Run: headless pygame with SDL's dummy video driver; simulated clock (each Clock.tick advances the game by its frame time, no real sleeping); random seed 0; keys injected as events and as key.get_pressed() state; no mouse input.
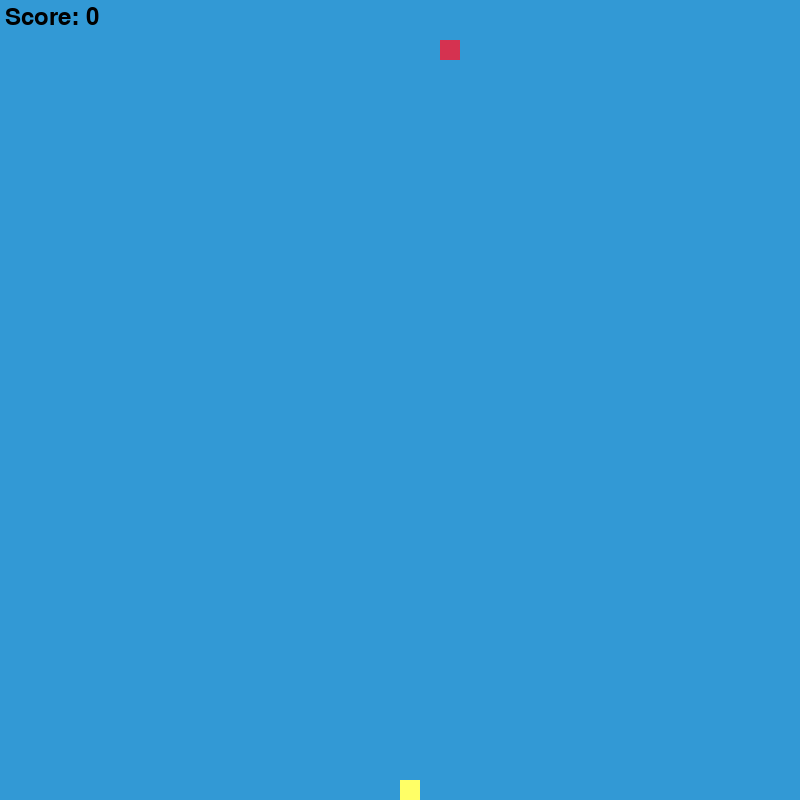
Frame 1 of 2 · flips 1–60 · no input
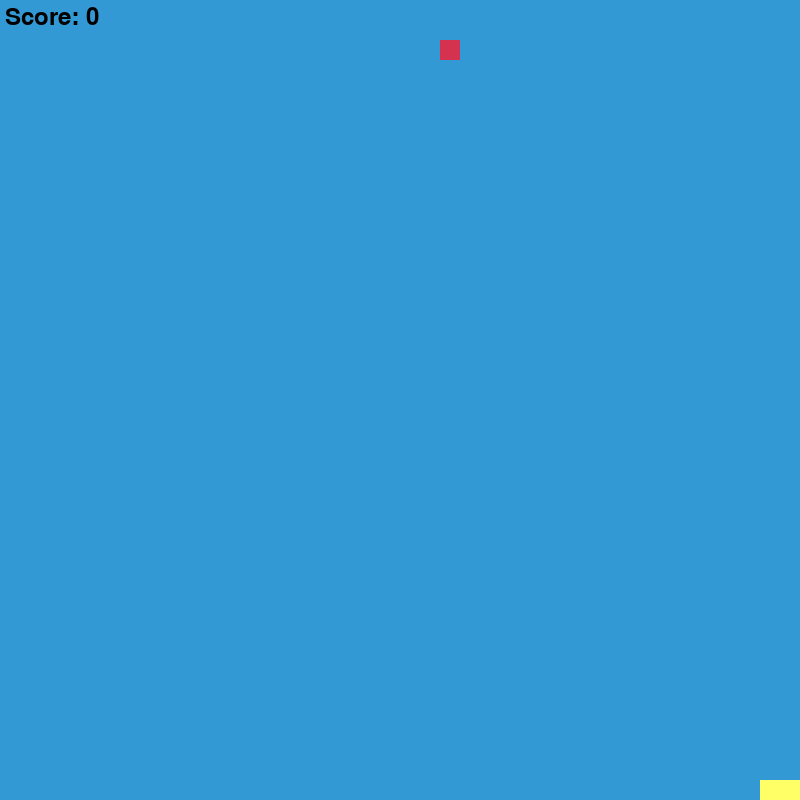
Frame 2 of 2 · flips 61–180 · tapped SPACE, RETURN · held RIGHT (→), D (game ended)

The pygame program that drew these frames:

import pygame
import random

class Color:
    yellow = (255, 255, 102)
    white = (255, 255, 255)
    black = (0, 0, 0)
    red = (213, 50, 80)
    green = (0, 255, 0)
    blue = (50, 153, 213)

class Snake:
    def __init__(self):
        ### Get window width & height
        self.screen_width, self.screen_height = pygame.display.get_surface().get_size()

        ### Snake block size
        self.snake_block = 20
        
        ### Snake generate xy
        self.x = round(random.randint(0, self.screen_width) / self.snake_block) * self.snake_block
        self.y = round(random.randint(0, self.screen_height) / self.snake_block) * self.snake_block

        self.screen = pygame.display.get_surface()
    
    def draw_snake(self, body):
        for part in body:
            pygame.draw.rect(self.screen, Color.yellow, [part[0], part[1],
                                                          self.snake_block, self.snake_block])

class Food:
    def __init__(self):
        ### Get window width & height
        self.screen_width, self.screen_height = pygame.display.get_surface().get_size()

        self.screen = pygame.display.get_surface()

        ### Food block size
        self.food_block = 20
    
    def init_food(self):
        ### Set up food
        self.food_x = round(random.randint(0, self.screen_width-self.food_block) / self.food_block) * self.food_block
        self.food_y = round(random.randint(0, self.screen_height-self.food_block) / self.food_block) * self.food_block

        return self.food_x, self.food_y
    
    def draw_food(self, curr_x, curr_y):
        pygame.draw.rect(self.screen, Color.red, [curr_x, curr_y,
                                              self.food_block, self.food_block])

class Game:
    def __init__(self):

        ### Initialize anything
        pygame.init()

        ### Game window setup
        self.screen_width = 800
        self.screen_height = 800
        self.screen = pygame.display.set_mode((self.screen_width,
                                               self.screen_height))

        ### Title of window
        pygame.display.set_caption('Game')
        
        ### Font style
        self.scorefont = pygame.font.SysFont("comicsansms", 35)

        ### Game status & setting
        self.snake_speed = 10
        self.score = 0

        self.game_over = False

    def score_text(self):
        message = self.scorefont.render(f'Score: {self.score}', True, Color.black)
        self.screen.blit(message, [5, 5])

    def main(self):
        snake = Snake()
        food = Food()

        food_x, food_y = food.init_food()

        ### Set up timer
        clock = pygame.time.Clock()

        curr_snake_x, curr_snake_y = snake.x, snake.y

        snake_length = 3
        
        ### Initial direction step
        x_change, y_change = 0, 0
        
        self.snake_body = [(curr_snake_x, curr_snake_y + i) \
                            for i in range(0, snake.snake_block * snake_length, snake.snake_block)]
        
        print(self.snake_body)

        ### Holding the game window
        while not self.game_over:

            for event in pygame.event.get():

                ### Close window
                if event.type == pygame.QUIT:
                    self.game_over = True

                ### Press 'ESC' to close
                elif event.type == pygame.KEYDOWN:
                    if event.key == pygame.K_ESCAPE:
                        self.game_over = True

                    ### Up
                    if (event.key == pygame.K_UP or event.key == pygame.K_w) and y_change <= 0:
                        y_change = -snake.snake_block
                        x_change = 0

                    ### Down
                    elif (event.key == pygame.K_DOWN or event.key == pygame.K_s) and y_change >= 0:
                        y_change = snake.snake_block
                        x_change = 0

                    ### Right
                    elif (event.key == pygame.K_RIGHT or event.key == pygame.K_d) and x_change >= 0:
                        y_change = 0
                        x_change = snake.snake_block
                    
                    ### Left
                    elif (event.key == pygame.K_LEFT or event.key == pygame.K_a) and x_change <= 0:
                        y_change = 0
                        x_change = -snake.snake_block

            ### Get snake next location
            curr_snake_x += x_change
            curr_snake_y += y_change

            ### Draw background & snake & food
            self.screen.fill(Color.blue)

            if x_change != 0 or y_change != 0:
                self.snake_body.pop()
                self.snake_body.insert(0, (curr_snake_x, curr_snake_y))

            if curr_snake_x == food_x and curr_snake_y == food_y:
                self.score += 1
                self.score_text()
                
                new_x, new_y = self.snake_body[-1]
                self.snake_body.append((new_x + x_change, new_y + y_change))
                snake.draw_snake(self.snake_body)
                food_x, food_y = food.init_food()
                food.draw_food(food_x, food_y)

            else:
                self.score_text()
                snake.draw_snake(self.snake_body)
                food.draw_food(food_x, food_y)

            if self.snake_body[0] in self.snake_body[1:]:
                self.game_over = True

            if curr_snake_x < 0 or curr_snake_x >= self.screen_width or\
                curr_snake_y < 0 or curr_snake_y >= self.screen_height:
                self.game_over = True

            ### Update all
            pygame.display.update()

            ### Control while loop speed
            clock.tick(self.snake_speed)

        pygame.quit()

if __name__ == '__main__':
    game = Game()
    game.main()
